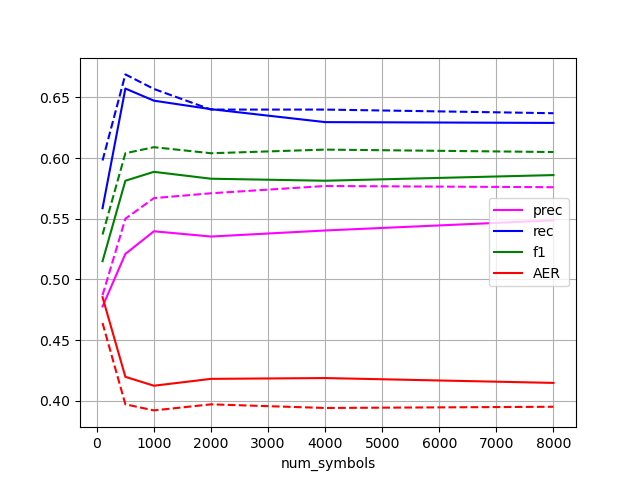

Values plotted in this chart, from the file beside it:
num_symbols, prec, rec, f1, AER
1000, 0.54, 0.647, 0.589, 0.412
100, 0.478, 0.559, 0.515, 0.485
2000, 0.535, 0.64, 0.583, 0.418
4000, 0.54, 0.63, 0.581, 0.419
500, 0.521, 0.657, 0.581, 0.42
8000, 0.549, 0.629, 0.586, 0.415
